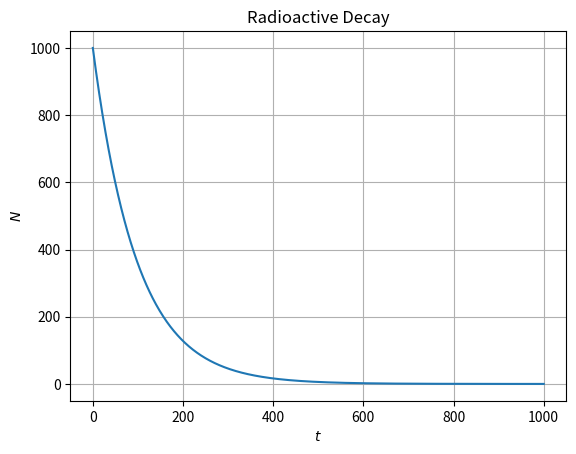

This figure's Python source:
import numpy as np
import matplotlib.pyplot as plt

# Euler method - for single step

def euler(f, tn, yn, h):
	return yn + h * f(tn,yn)

# Iterating function

def solve(f, tspan, y0, h, euler):
	t = np.arange(tspan[0], tspan[1] + h, h)
	y = np.zeros(len(t))
	y[0] = y0
	
	for n in range(0, (len(t) - 1)):
		y[n+1] = euler(f, t[n], y[n], h)

	return t,y


def f(t, N):
	return -lmbda * N

tspan = [0, 1000]
h = 1
h1 = 0.1
N0 = 1000
lmbda = 0.01023
t,y = solve(f, tspan, N0, h, euler)

plt.plot(t, y)
plt.xlabel("$t$")
plt.ylabel("$N$")
plt.title("Radioactive Decay")
plt.grid(True)
plt.show()